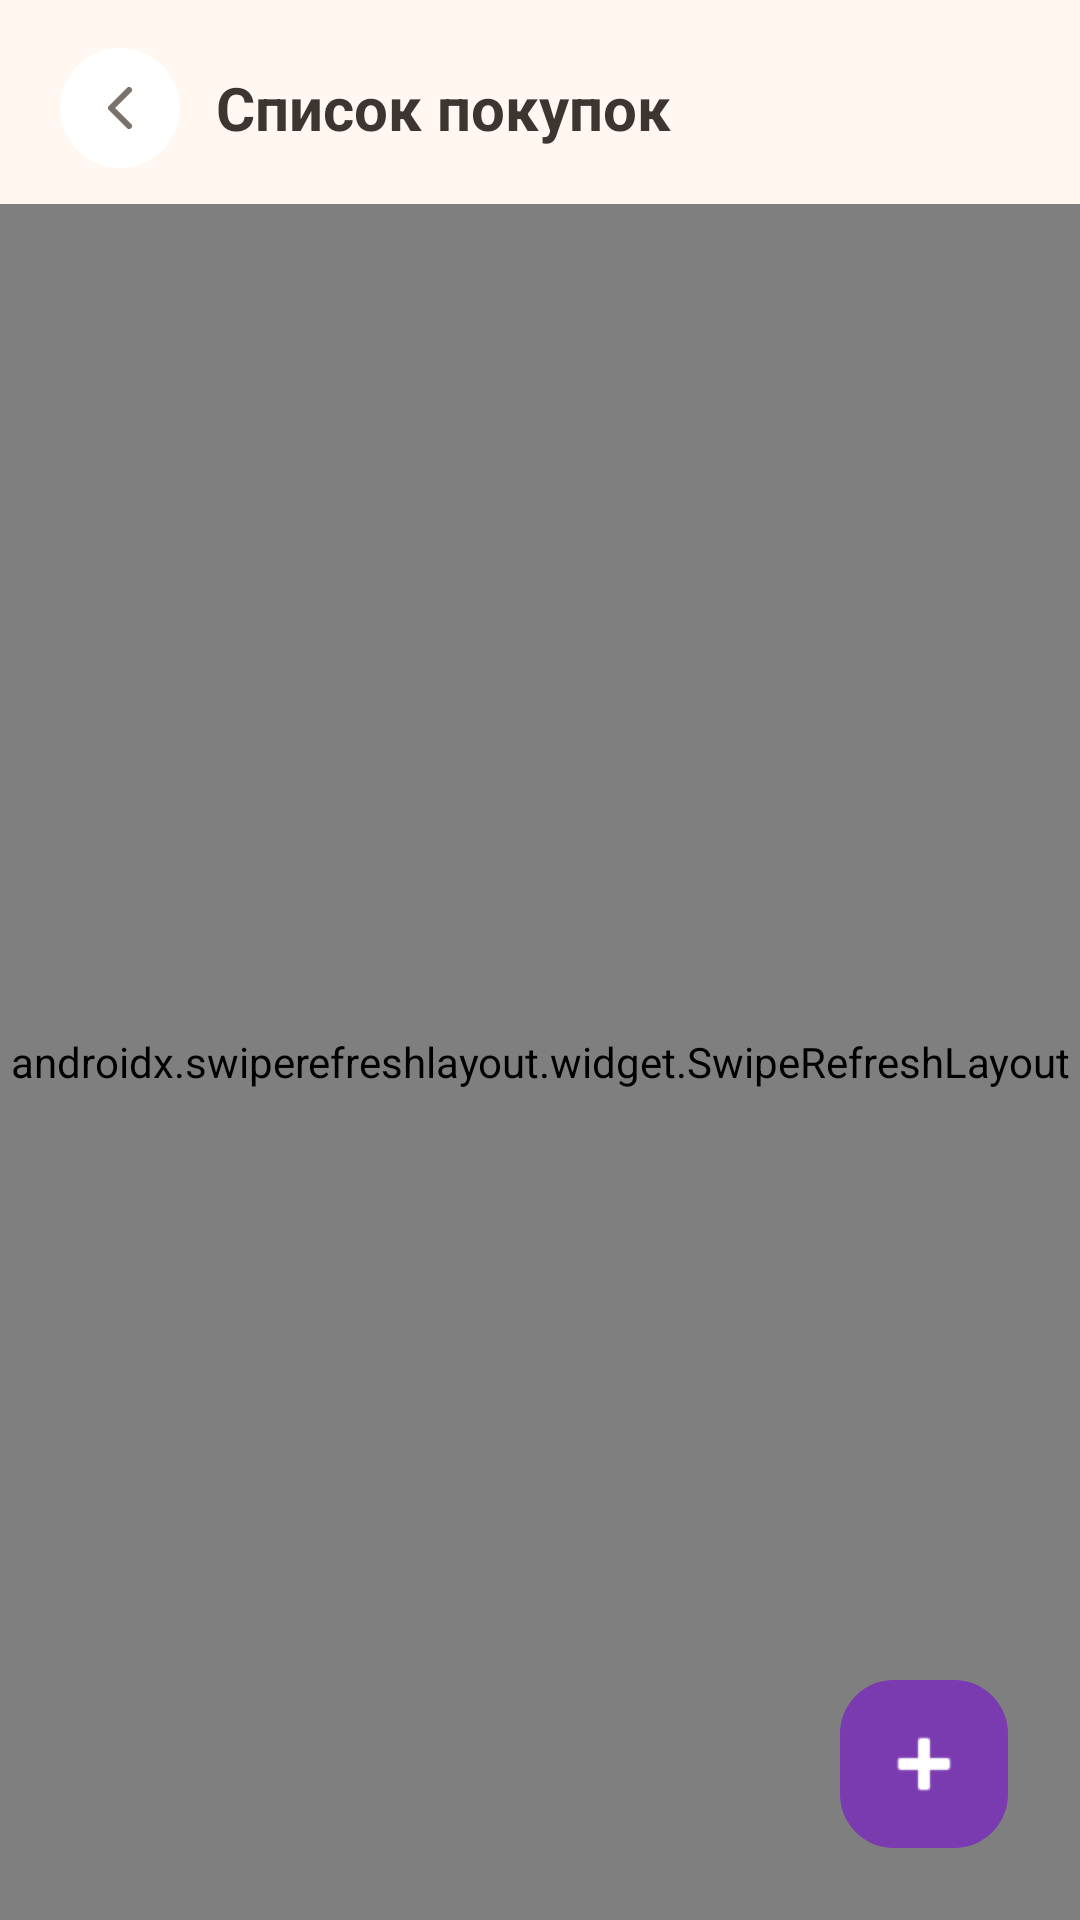

Produce the Android XML layout that renders to this screen, including the resource entries it uses.
<!-- AndroidManifest.xml: application theme Theme.Receptor -->
<!-- res/layout/activity_shopping_list.xml -->
<?xml version="1.0" encoding="utf-8"?>
<FrameLayout xmlns:android="http://schemas.android.com/apk/res/android"
    xmlns:app="http://schemas.android.com/apk/res-auto"
    android:id="@+id/shopping_root"
    android:layout_width="match_parent"
    android:layout_height="match_parent"
    android:background="@drawable/bg_home">

    <LinearLayout
        android:layout_width="match_parent"
        android:layout_height="match_parent"
        android:orientation="vertical">

        <LinearLayout
            android:layout_width="match_parent"
            android:layout_height="wrap_content"
            android:gravity="center_vertical"
            android:orientation="horizontal"
            android:paddingStart="20dp"
            android:paddingTop="16dp"
            android:paddingEnd="20dp"
            android:paddingBottom="12dp">

            <ImageButton
                android:id="@+id/btn_back_shopping"
                android:layout_width="40dp"
                android:layout_height="40dp"
                android:background="@drawable/bg_settings_button"
                android:contentDescription="@string/back"
                android:padding="10dp"
                android:src="@drawable/ic_arrow_back" />

            <TextView
                android:layout_width="wrap_content"
                android:layout_height="wrap_content"
                android:layout_marginStart="12dp"
                android:text="@string/shopping_title"
                android:textColor="@color/text_primary"
                android:textSize="20sp"
                android:textStyle="bold" />
        </LinearLayout>

        <androidx.swiperefreshlayout.widget.SwipeRefreshLayout
            android:id="@+id/swipe_refresh_shopping"
            android:layout_width="match_parent"
            android:layout_height="0dp"
            android:layout_weight="1">

            <ScrollView
                android:layout_width="match_parent"
                android:layout_height="match_parent"
                android:clipToPadding="false"
                android:paddingBottom="24dp">

            <LinearLayout
                android:layout_width="match_parent"
                android:layout_height="wrap_content"
                android:orientation="vertical"
                android:paddingStart="20dp"
                android:paddingEnd="20dp">

                <LinearLayout
                    android:layout_width="wrap_content"
                    android:layout_height="wrap_content"
                    android:background="@drawable/bg_shop_chip"
                    android:gravity="center_vertical"
                    android:orientation="horizontal"
                    android:paddingStart="12dp"
                    android:paddingEnd="12dp"
                    android:paddingTop="6dp"
                    android:paddingBottom="6dp">

                    <ImageView
                        android:layout_width="16dp"
                        android:layout_height="16dp"
                        android:src="@android:drawable/ic_menu_agenda"
                        app:tint="@color/section_purple" />

                    <TextView
                        android:id="@+id/tv_shopping_count"
                        android:layout_width="wrap_content"
                        android:layout_height="wrap_content"
                        android:layout_marginStart="8dp"
                        android:text="4 С‚РѕРІР°СЂР°"
                        android:textColor="@color/section_purple"
                        android:textSize="12sp"
                        android:textStyle="bold" />
                </LinearLayout>

                <LinearLayout
                    android:id="@+id/shopping_container"
                    android:layout_width="match_parent"
                    android:layout_height="wrap_content"
                    android:layout_marginTop="14dp"
                    android:orientation="vertical" />
            </LinearLayout>
            </ScrollView>
        </androidx.swiperefreshlayout.widget.SwipeRefreshLayout>
    </LinearLayout>

    <ImageButton
        android:id="@+id/fab_add_shopping"
        android:layout_width="56dp"
        android:layout_height="56dp"
        android:layout_gravity="bottom|end"
        android:layout_margin="24dp"
        android:background="@drawable/bg_fab_purple"
        android:contentDescription="@string/add_to_list"
        android:padding="14dp"
        android:src="@android:drawable/ic_input_add"
        app:tint="@color/white" />
</FrameLayout>
<!-- resources referenced by this layout -->
<resources>
  <color name="section_purple">#7A3AB0</color>
  <color name="text_primary">#3D3530</color>
  <color name="white">#FFFFFFFF</color>
  <!-- drawable bg_fab_purple (drawable) -->
  <?xml version="1.0" encoding="utf-8"?>
  <shape xmlns:android="http://schemas.android.com/apk/res/android" android:shape="rectangle">
      <corners android:radius="18dp" />
      <solid android:color="@color/section_purple" />
  </shape>
  <!-- drawable bg_home (drawable) -->
  ﻿<?xml version="1.0" encoding="utf-8"?>
  <shape xmlns:android="http://schemas.android.com/apk/res/android" android:shape="rectangle">
      <solid android:color="@color/home_bg" />
  </shape>
  <!-- drawable bg_settings_button (drawable) -->
  ﻿<?xml version="1.0" encoding="utf-8"?>
  <shape xmlns:android="http://schemas.android.com/apk/res/android" android:shape="oval">
      <solid android:color="@color/white" />
  </shape>
  <!-- drawable bg_shop_chip (drawable) -->
  <?xml version="1.0" encoding="utf-8"?>
  <shape xmlns:android="http://schemas.android.com/apk/res/android" android:shape="rectangle">
      <corners android:radius="16dp" />
      <solid android:color="#EBD8F7" />
  </shape>
  <!-- drawable ic_arrow_back (drawable) -->
  ﻿<vector xmlns:android="http://schemas.android.com/apk/res/android"
      android:width="24dp"
      android:height="24dp"
      android:viewportWidth="24"
      android:viewportHeight="24">
      <path
          android:fillColor="#00000000"
          android:pathData="M15,18l-6,-6l6,-6"
          android:strokeColor="#7A706C"
          android:strokeLineCap="round"
          android:strokeLineJoin="round"
          android:strokeWidth="2" />
  </vector>
  <string name="add_to_list">Добавить в список</string>
  <string name="back">Назад</string>
  <string name="shopping_title">Список покупок</string>
  <style name="Theme.Receptor" parent="Base.Theme.Receptor" />
  <color name="home_bg">#FFF7F0</color>
  <style name="Base.Theme.Receptor" parent="Theme.Material3.Light.NoActionBar">
      </style>
</resources>
